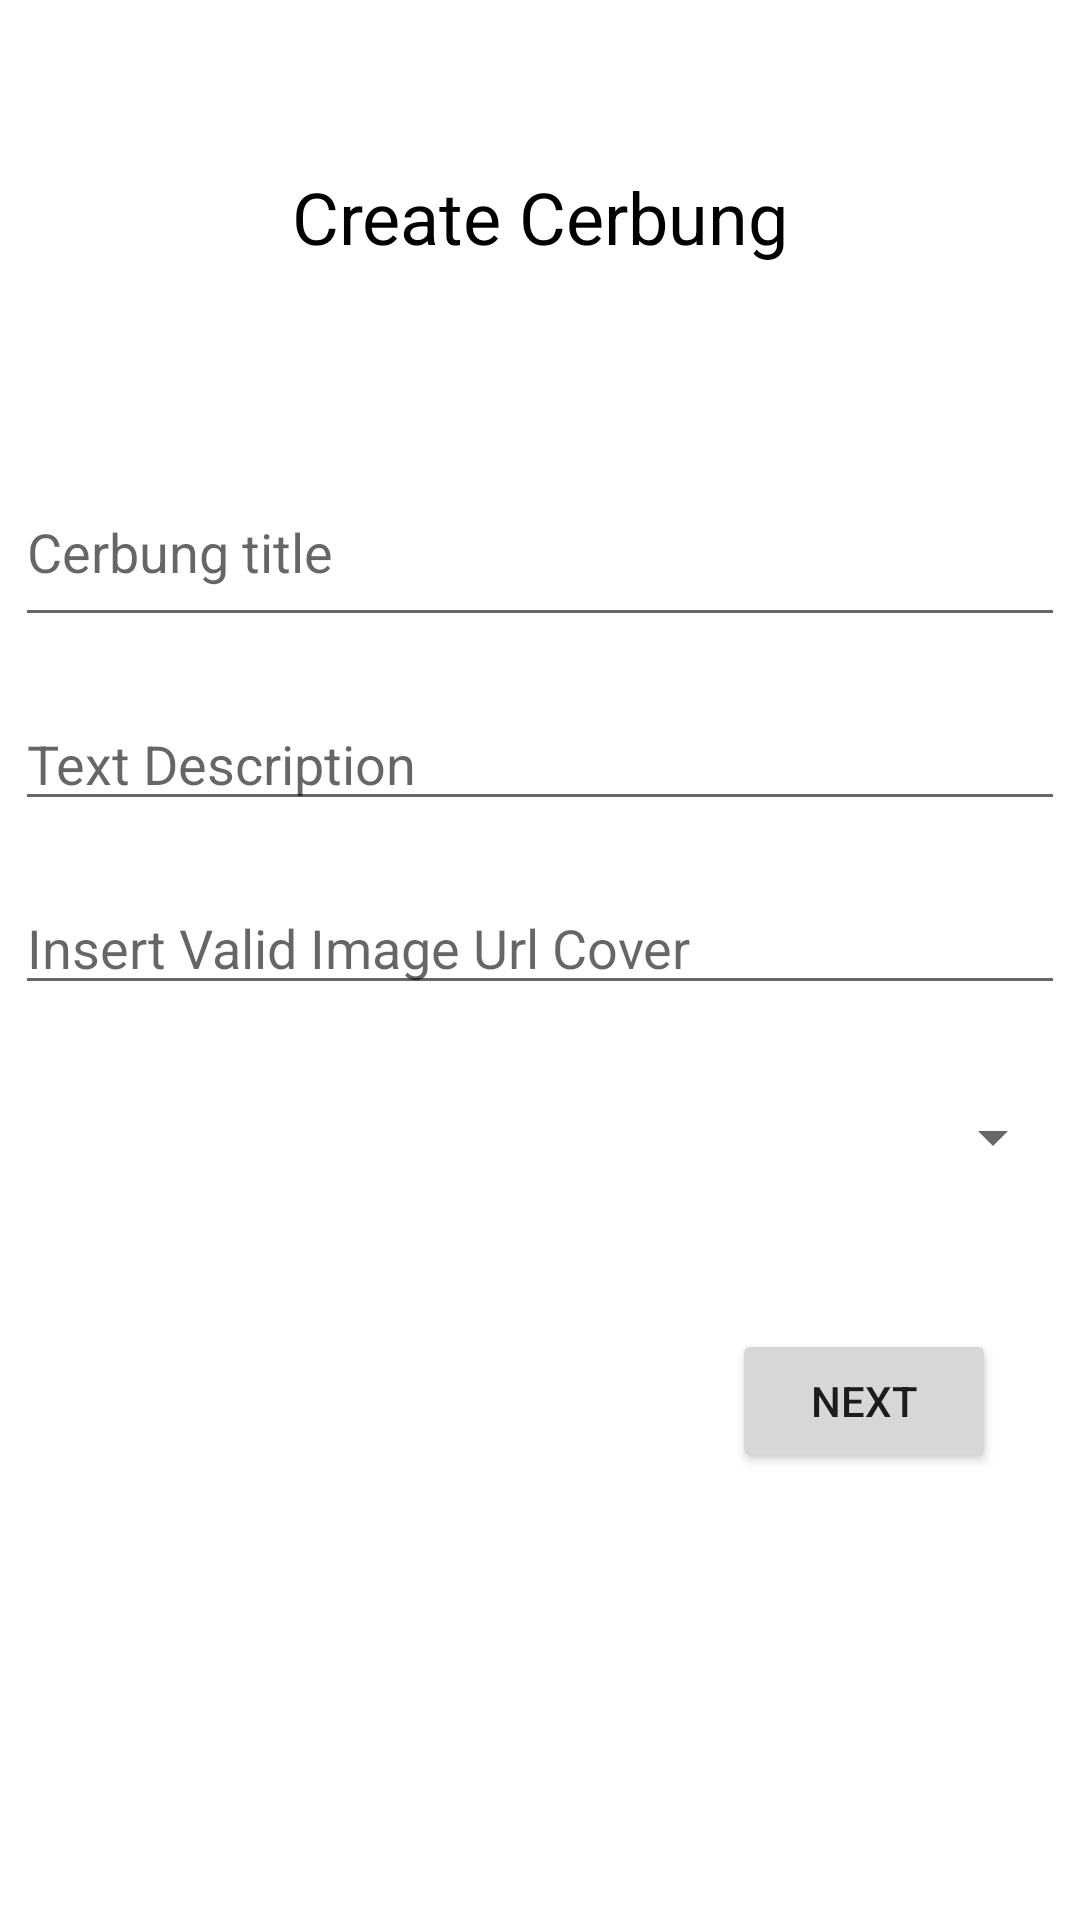

Reconstruct the res/layout file that produces this screen, plus the resources it refers to.
<!-- AndroidManifest.xml: application theme Theme.NormalAe -->
<!-- res/layout/activity_create.xml -->
<?xml version="1.0" encoding="utf-8"?>
<androidx.constraintlayout.widget.ConstraintLayout xmlns:android="http://schemas.android.com/apk/res/android"
    xmlns:app="http://schemas.android.com/apk/res-auto"
    xmlns:tools="http://schemas.android.com/tools"
    android:layout_width="match_parent"
    android:layout_height="match_parent"
    tools:context=".CreateActivity">

    <EditText
        android:id="@+id/txtTitle"
        android:layout_width="350dp"
        android:layout_height="60dp"
        android:layout_marginTop="64dp"
        android:ems="10"
        android:hint="Cerbung title"
        android:inputType="text"
        app:layout_constraintEnd_toEndOf="parent"
        app:layout_constraintHorizontal_bias="0.491"
        app:layout_constraintStart_toStartOf="parent"
        app:layout_constraintTop_toBottomOf="@+id/textView4" />

    <EditText
        android:id="@+id/txtDescription"
        android:layout_width="350dp"
        android:layout_height="wrap_content"
        android:layout_marginTop="20dp"
        android:ems="10"
        android:hint="Text Description"
        android:inputType="text|textMultiLine"
        app:layout_constraintEnd_toEndOf="parent"
        app:layout_constraintStart_toStartOf="parent"
        app:layout_constraintTop_toBottomOf="@+id/txtTitle" />

    <EditText
        android:id="@+id/txtUrlCover"
        android:layout_width="350dp"
        android:layout_height="wrap_content"
        android:layout_marginTop="20dp"
        android:ems="10"
        android:hint="Insert Valid Image Url Cover"
        android:inputType="text"
        app:layout_constraintEnd_toEndOf="parent"
        app:layout_constraintHorizontal_bias="0.508"
        app:layout_constraintStart_toStartOf="parent"
        app:layout_constraintTop_toBottomOf="@+id/txtDescription" />

    <Spinner
        android:id="@+id/spinGenre"
        android:layout_width="350dp"
        android:layout_height="48dp"
        android:layout_marginTop="20dp"
        app:layout_constraintEnd_toEndOf="parent"
        app:layout_constraintHorizontal_bias="0.508"
        app:layout_constraintStart_toStartOf="parent"
        app:layout_constraintTop_toBottomOf="@+id/txtUrlCover" />

    <Button
        android:id="@+id/btnNext"
        android:layout_width="wrap_content"
        android:layout_height="wrap_content"
        android:layout_marginTop="40dp"
        android:layout_marginEnd="28dp"
        android:text="Next"
        app:layout_constraintEnd_toEndOf="parent"
        app:layout_constraintTop_toBottomOf="@+id/spinGenre" />

    <TextView
        android:id="@+id/textView4"
        android:layout_width="wrap_content"
        android:layout_height="wrap_content"
        android:layout_marginTop="56dp"
        android:text="Create Cerbung"
        android:textColor="#000000"
        android:textSize="24sp"
        app:layout_constraintEnd_toEndOf="parent"
        app:layout_constraintStart_toStartOf="parent"
        app:layout_constraintTop_toTopOf="parent" />

</androidx.constraintlayout.widget.ConstraintLayout>
<!-- resources referenced by this layout -->
<resources>
  <style name="Theme.NormalAe" parent="Theme.MaterialComponents.DayNight.DarkActionBar">
          
          <item name="colorPrimary">@color/purple_500</item>
          <item name="colorPrimaryVariant">@color/purple_700</item>
          <item name="colorOnPrimary">@color/white</item>
          
          <item name="colorSecondary">@color/teal_200</item>
          <item name="colorSecondaryVariant">@color/teal_700</item>
          <item name="colorOnSecondary">@color/black</item>
          
          <item name="android:statusBarColor">?attr/colorPrimaryVariant</item>
          
      </style>
  <color name="purple_500">#F5761A</color>
  <color name="purple_700">#FF3700B3</color>
  <color name="white">#FFFFFFFF</color>
  <color name="teal_200">#FF03DAC5</color>
  <color name="teal_700">#FF018786</color>
  <color name="black">#FF000000</color>
</resources>
